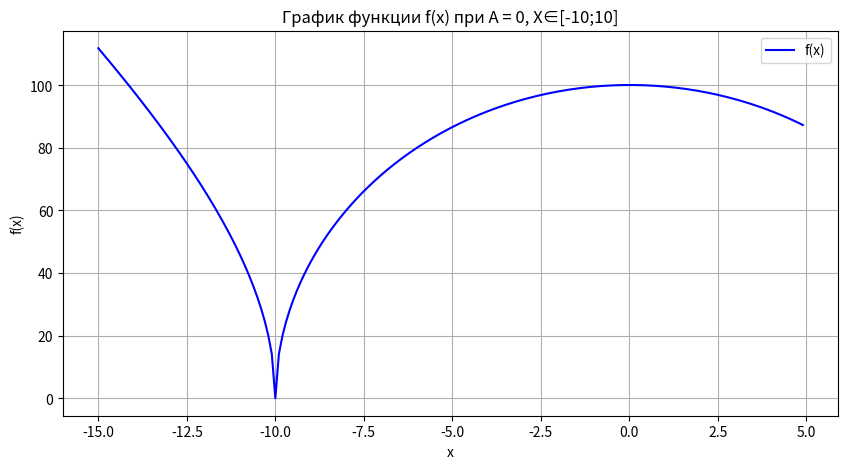

Recreate this plot in Python.
import math #библиотека для математических функций
import matplotlib.pyplot as plt #библиотека для построения графиков 
import numpy as np #библиотека для работы с числовыми массивами 
import json #библиотека для json

def f(x): #объявление функции для вычисления f(x)
    term1 = 100 * math.sqrt(abs(1 - 0.01 * x**2)) #первая часть выражения
    term2 = 0.01 * abs(x + 10) #вторая часть выражения
    return term1 + term2 #возвращаем их сумма

x_values = np.arange(-15, 5, 0.1) #создаю массив значений для х от -15 до 15 с шагом 0.01
y_values = [f(x) for x in x_values] # вычисляю соответтствубщие значения функции для каждого х


# Подготовка данных для записи в JSON (только x)
data = [{"x": x} for x in x_values]
result = {"data": data}

# Запись данных в JSON-файл
with open('output.json', 'w') as json_file:
    json.dump(result, json_file, indent=4)

print("x \t f(x)") # вывожу заголовок таблицы
for x, y in zip(x_values[:100], y_values[:100]): #задаю количество точек 
    print(f"{x:.2f} \t {y:.5f}")  # Форматирование вывода

# Построение графика
plt.figure(figsize=(10, 5)) #задаю размер графика 
plt.plot(x_values, y_values, label="f(x)", color="blue") #строю график функции
plt.title("График функции f(x) при A = 0, X∈[-10;10]") #задаю заголовок
plt.xlabel("x") #подписваю оси
plt.ylabel("f(x)")
plt.grid(True) #добавляю септку для графика
plt.legend() #добавляю легенду
plt.show() #отображаю гррафик
